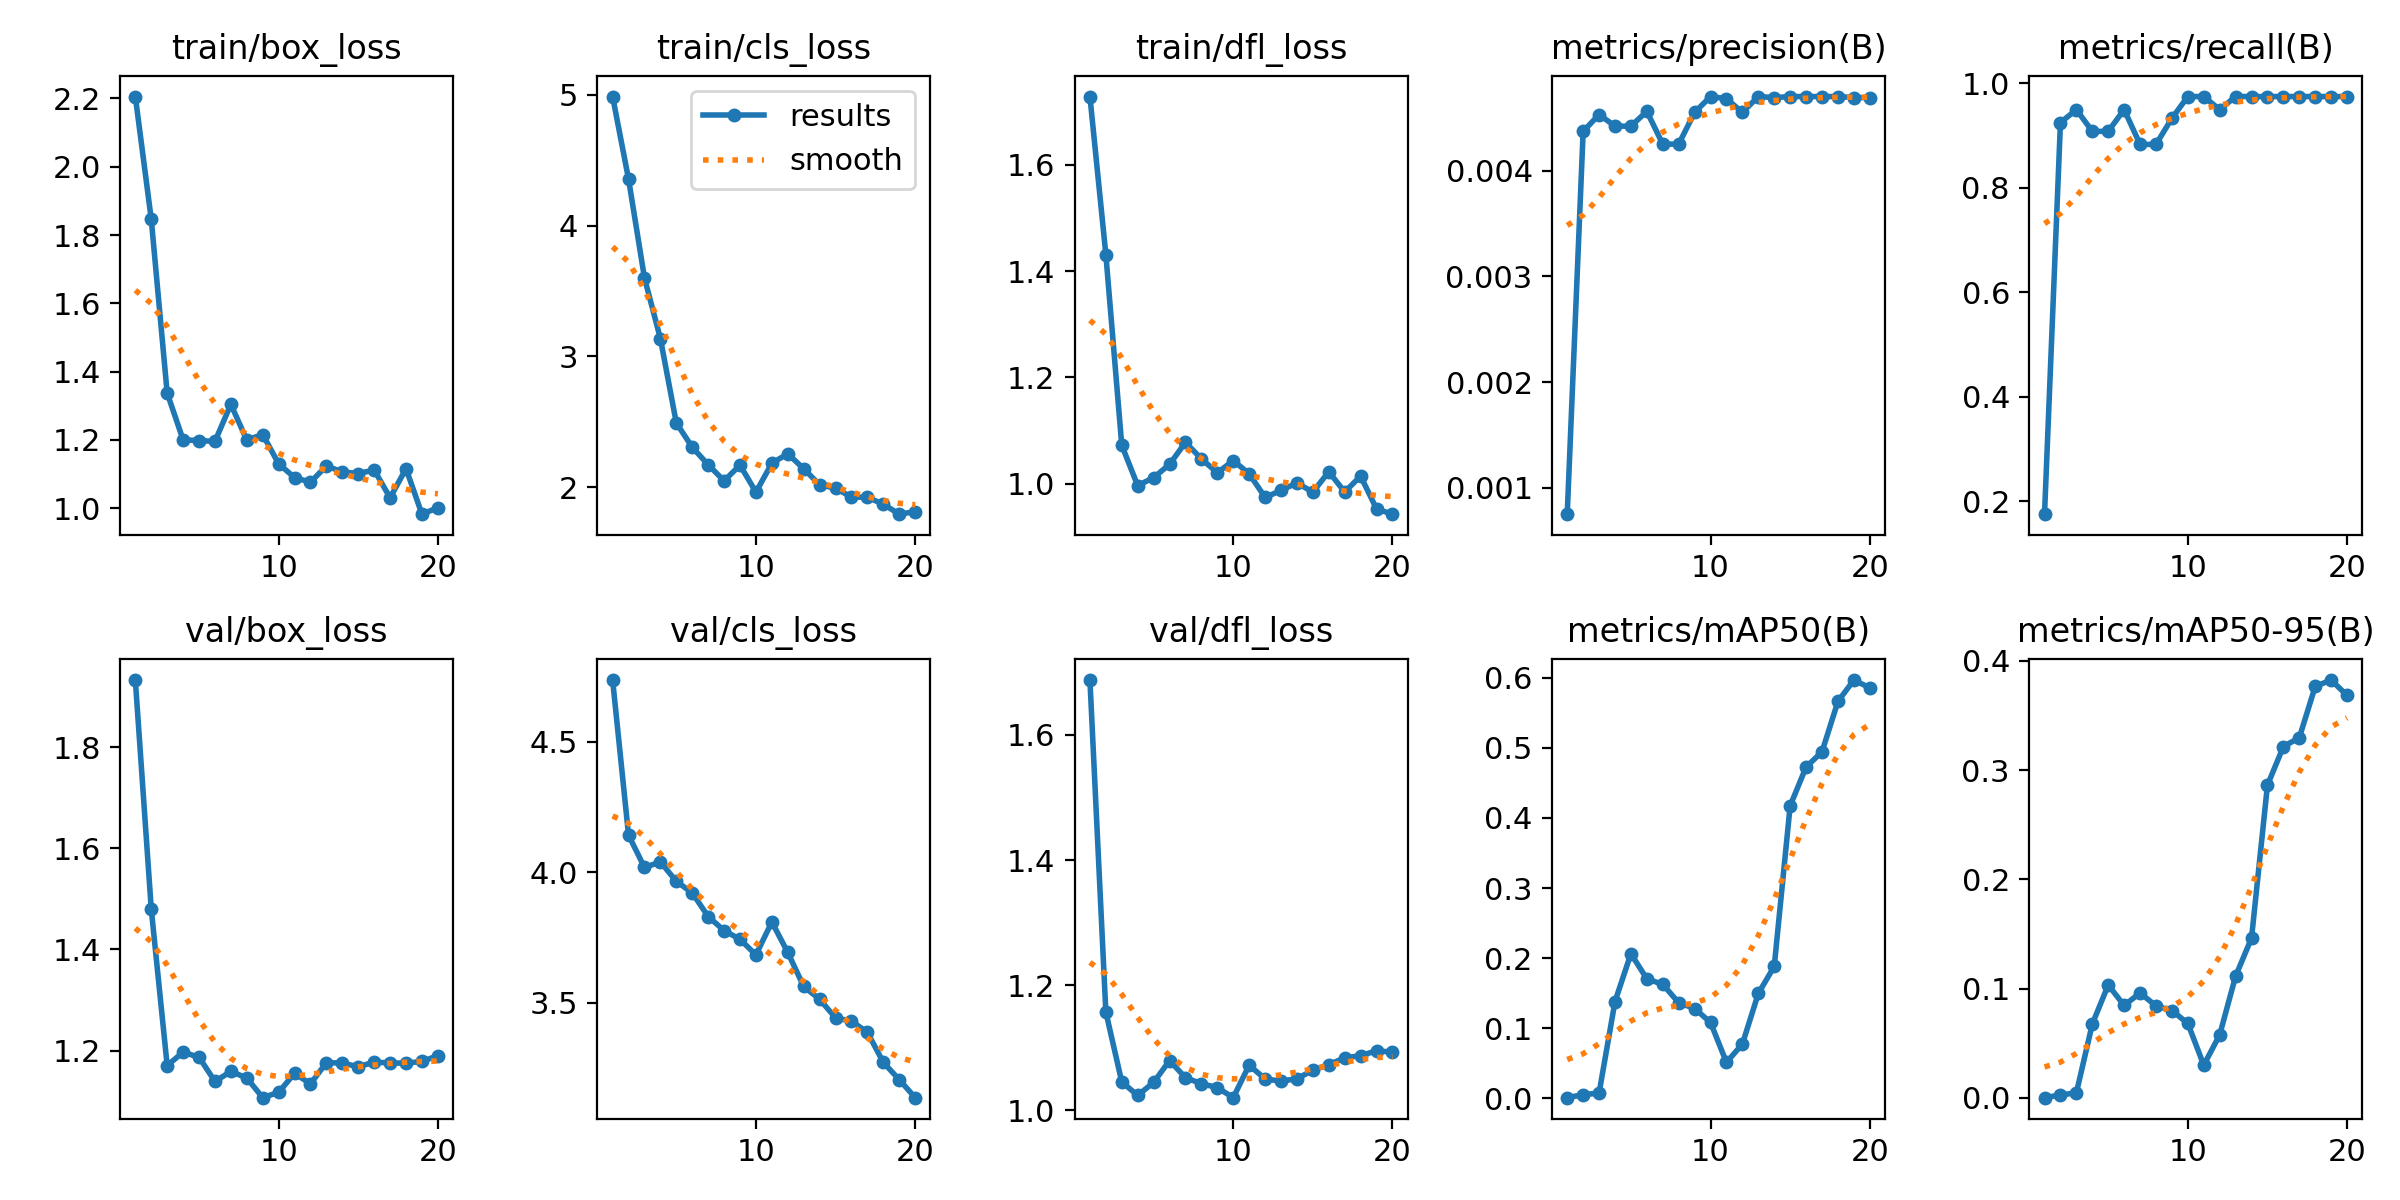

The table this chart was drawn from, first rows:
epoch, time, train/box_loss, train/cls_loss, train/dfl_loss, metrics/precision(B), metrics/recall(B), metrics/mAP50(B), metrics/mAP50-95(B), val/box_loss, val/cls_loss, val/dfl_loss, lr/pg0, lr/pg1, lr/pg2
1, 23.9, 2.205, 4.988, 1.728, 0.00075, 0.175, 0.00047, 0.00025, 1.933, 4.736, 1.688, 5.001e-05, 5.001e-05, 5.001e-05
2, 40.84, 1.846, 4.356, 1.431, 0.00437, 0.925, 0.00482, 0.00272, 1.48, 4.142, 1.157, 0.0001109, 0.0001109, 0.0001109
3, 57.63, 1.337, 3.6, 1.072, 0.00453, 0.95, 0.00698, 0.00469, 1.17, 4.018, 1.045, 0.0001652, 0.0001652, 0.0001652
4, 74.24, 1.2, 3.136, 0.9963, 0.00442, 0.9083, 0.1378, 0.06757, 1.197, 4.039, 1.024, 0.0002129, 0.0002129, 0.0002129
5, 90.89, 1.198, 2.491, 1.012, 0.00442, 0.9083, 0.2062, 0.1034, 1.187, 3.965, 1.045, 0.000254, 0.000254, 0.000254
6, 107.6, 1.196, 2.305, 1.036, 0.00456, 0.95, 0.1702, 0.08465, 1.139, 3.92, 1.079, 0.0002885, 0.0002885, 0.0002885
7, 124.6, 1.304, 2.171, 1.078, 0.00425, 0.8833, 0.1624, 0.09605, 1.159, 3.83, 1.052, 0.0003164, 0.0003164, 0.0003164
8, 141.8, 1.2, 2.048, 1.047, 0.00425, 0.8833, 0.1362, 0.08427, 1.146, 3.776, 1.043, 0.0003377, 0.0003377, 0.0003377
9, 158.7, 1.216, 2.168, 1.021, 0.00455, 0.9333, 0.1278, 0.07999, 1.107, 3.743, 1.036, 0.0003524, 0.0003524, 0.0003524
10, 175.7, 1.13, 1.961, 1.044, 0.0047, 0.975, 0.1079, 0.06818, 1.117, 3.683, 1.02, 0.0003605, 0.0003605, 0.0003605
11, 192.5, 1.09, 2.183, 1.019, 0.00468, 0.975, 0.05086, 0.03002, 1.155, 3.809, 1.072, 0.000362, 0.000362, 0.000362
12, 209.3, 1.076, 2.255, 0.9742, 0.00455, 0.95, 0.07705, 0.05771, 1.134, 3.692, 1.05, 0.0003569, 0.0003569, 0.0003569
13, 226.3, 1.124, 2.14, 0.9873, 0.0047, 0.975, 0.1494, 0.1115, 1.176, 3.562, 1.047, 0.0003452, 0.0003452, 0.0003452
14, 244, 1.106, 2.017, 1.002, 0.00469, 0.975, 0.188, 0.1463, 1.175, 3.513, 1.051, 0.0003269, 0.0003269, 0.0003269
15, 261.1, 1.101, 1.991, 0.9841, 0.0047, 0.975, 0.4174, 0.2862, 1.168, 3.441, 1.064, 0.0003019, 0.0003019, 0.0003019
16, 278.1, 1.112, 1.923, 1.023, 0.0047, 0.975, 0.4728, 0.3215, 1.177, 3.429, 1.073, 0.0002704, 0.0002704, 0.0002704
17, 294.9, 1.03, 1.922, 0.9845, 0.0047, 0.975, 0.4945, 0.3296, 1.176, 3.386, 1.084, 0.0002323, 0.0002323, 0.0002323
18, 311.7, 1.116, 1.869, 1.014, 0.0047, 0.975, 0.5665, 0.3766, 1.175, 3.271, 1.087, 0.0001876, 0.0001876, 0.0001876
19, 328.7, 0.9825, 1.793, 0.9525, 0.00469, 0.975, 0.5971, 0.3824, 1.179, 3.205, 1.095, 0.0001363, 0.0001363, 0.0001363
20, 345.7, 1.002, 1.812, 0.9427, 0.00469, 0.975, 0.5859, 0.3683, 1.19, 3.136, 1.093, 7.83573e-05, 7.83573e-05, 7.83573e-05
